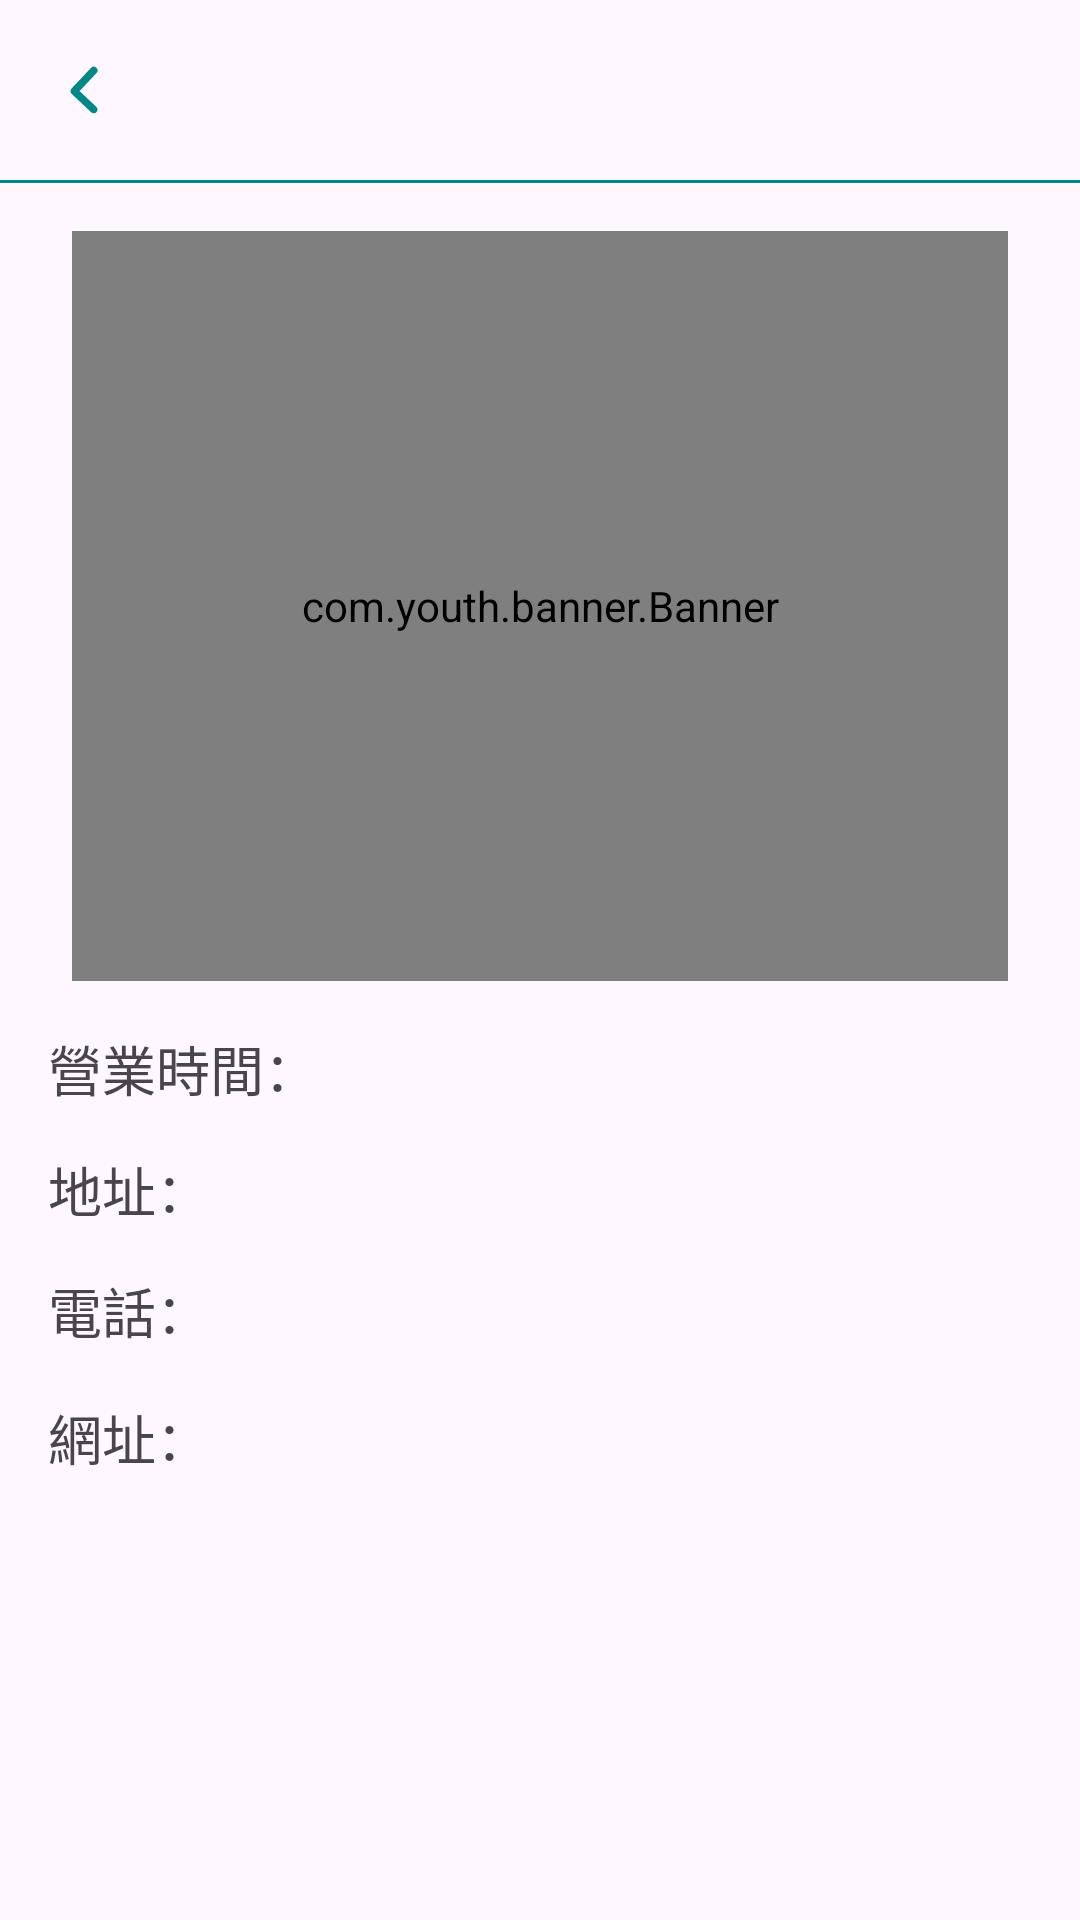

Reconstruct the res/layout file that produces this screen, plus the resources it refers to.
<!-- AndroidManifest.xml: application theme Theme.TravelTaipei -->
<!-- res/layout/activity_att_detail.xml -->
<androidx.appcompat.widget.LinearLayoutCompat
    xmlns:android="http://schemas.android.com/apk/res/android"
    xmlns:app="http://schemas.android.com/apk/res-auto"
    xmlns:tools="http://schemas.android.com/tools"
    android:layout_width="match_parent"
    android:layout_height="match_parent"
    tools:context=".AttDetailActivity"
    android:orientation="vertical">

    <include
        android:id="@+id/toolbar"
        layout="@layout/toolbar"
        app:layout_constraintEnd_toEndOf="parent"
        app:layout_constraintStart_toStartOf="parent"
        app:layout_constraintTop_toTopOf="parent" />
    <View
        android:id="@+id/view"
        android:layout_width="match_parent"
        android:layout_height="1dp"
        android:background="@color/teal_700"
        app:layout_constraintEnd_toEndOf="parent"
        app:layout_constraintStart_toStartOf="parent"
        app:layout_constraintTop_toBottomOf="@+id/toolbar" />

    <ProgressBar
        android:id="@+id/pgBar"
        android:layout_width="wrap_content"
        android:layout_height="wrap_content"
        android:visibility="gone"
        app:layout_constraintBottom_toBottomOf="parent"
        app:layout_constraintEnd_toEndOf="parent"
        app:layout_constraintStart_toStartOf="parent"
        app:layout_constraintTop_toTopOf="parent" />

    <ScrollView
        android:layout_width="match_parent"
        android:layout_height="wrap_content">

        <androidx.constraintlayout.widget.ConstraintLayout
            android:layout_width="match_parent"
            android:layout_height="wrap_content">

            <com.youth.banner.Banner
                android:id="@+id/banner"
                android:layout_width="match_parent"
                android:layout_height="250dp"
                android:layout_alignParentBottom="true"
                android:layout_marginStart="24dp"
                android:layout_marginTop="16dp"
                android:layout_marginEnd="24dp"
                app:layout_constraintEnd_toEndOf="parent"
                app:layout_constraintStart_toStartOf="parent"
                app:layout_constraintTop_toTopOf="parent" />

            <TextView
                android:id="@+id/_time"
                android:layout_width="wrap_content"
                android:layout_height="wrap_content"
                android:layout_marginStart="16dp"
                android:layout_marginTop="16dp"
                android:text="營業時間："
                android:textSize="18dp"
                app:layout_constraintStart_toStartOf="parent"
                app:layout_constraintTop_toBottomOf="@+id/banner" />

            <TextView
                android:id="@+id/time"
                android:layout_width="0dp"
                android:layout_height="wrap_content"
                android:layout_marginStart="8dp"
                android:layout_marginTop="16dp"
                android:layout_marginEnd="16dp"
                android:textSize="18dp"
                app:layout_constraintEnd_toEndOf="parent"
                app:layout_constraintStart_toEndOf="@+id/_time"
                app:layout_constraintTop_toBottomOf="@+id/banner" />

            <TextView
                android:id="@+id/_address"
                android:layout_width="wrap_content"
                android:layout_height="wrap_content"
                android:layout_marginStart="16dp"
                android:layout_marginTop="16dp"
                android:text="地址："
                android:textSize="18dp"
                app:layout_constraintStart_toStartOf="parent"
                app:layout_constraintTop_toBottomOf="@+id/time" />

            <TextView
                android:id="@+id/address"
                android:layout_width="0dp"
                android:layout_height="wrap_content"
                android:layout_marginStart="8dp"
                android:layout_marginTop="16dp"
                android:layout_marginEnd="16dp"
                android:textSize="18dp"
                app:layout_constraintEnd_toEndOf="parent"
                app:layout_constraintStart_toEndOf="@+id/_address"
                app:layout_constraintTop_toBottomOf="@+id/time" />

            <TextView
                android:id="@+id/_tel"
                android:layout_width="wrap_content"
                android:layout_height="wrap_content"
                android:layout_marginStart="16dp"
                android:layout_marginTop="16dp"
                android:text="電話："
                android:textSize="18dp"
                app:layout_constraintStart_toStartOf="parent"
                app:layout_constraintTop_toBottomOf="@+id/address" />

            <TextView
                android:id="@+id/tel"
                android:layout_width="0dp"
                android:layout_height="wrap_content"
                android:layout_marginStart="8dp"
                android:layout_marginTop="16dp"
                android:layout_marginEnd="16dp"
                android:textSize="18dp"
                app:layout_constraintEnd_toEndOf="parent"
                app:layout_constraintStart_toEndOf="@+id/_tel"
                app:layout_constraintTop_toBottomOf="@+id/address" />

            <TextView
                android:id="@+id/_url"
                android:layout_width="wrap_content"
                android:layout_height="wrap_content"
                android:layout_marginStart="16dp"
                android:layout_marginTop="16dp"
                android:text="網址："
                android:textSize="18dp"
                app:layout_constraintStart_toStartOf="parent"
                app:layout_constraintTop_toBottomOf="@+id/_tel" />

            <TextView
                android:id="@+id/url"
                android:layout_width="0dp"
                android:layout_height="wrap_content"
                android:layout_marginStart="8dp"
                android:layout_marginTop="16dp"
                android:layout_marginEnd="16dp"
                android:textSize="18dp"
                android:textColor="@color/blue"
                app:layout_constraintEnd_toEndOf="parent"
                app:layout_constraintStart_toEndOf="@+id/_tel"
                app:layout_constraintTop_toBottomOf="@+id/_tel" />

            <TextView
                android:id="@+id/info"
                android:layout_width="match_parent"
                android:layout_height="wrap_content"
                android:layout_marginStart="16dp"
                android:layout_marginTop="32dp"
                android:layout_marginEnd="16dp"
                android:layout_marginBottom="32dp"
                android:text=""
                android:textColor="@color/grayD"
                android:textSize="16dp"
                app:layout_constraintBottom_toBottomOf="parent"
                app:layout_constraintEnd_toEndOf="parent"
                app:layout_constraintStart_toStartOf="parent"
                app:layout_constraintTop_toBottomOf="@+id/url" />
        </androidx.constraintlayout.widget.ConstraintLayout>
    </ScrollView>


</androidx.appcompat.widget.LinearLayoutCompat>
<!-- res/layout/toolbar.xml (included above) -->
<?xml version="1.0" encoding="utf-8"?>
<androidx.appcompat.widget.Toolbar xmlns:android="http://schemas.android.com/apk/res/android"
    xmlns:app="http://schemas.android.com/apk/res-auto"
    xmlns:tools="http://schemas.android.com/tools"
    android:id="@+id/toolbar"
    android:layout_width="match_parent"
    android:layout_height="60dp"
    app:navigationIcon="@drawable/toolbar_back_icon">

    <TextView
        android:id="@+id/toolbar_title"
        android:layout_width="match_parent"
        android:layout_height="wrap_content"
        android:layout_gravity="center"
        android:singleLine="true"
        android:ellipsize="end"
        android:gravity="center"
        android:layout_marginRight="32dp"
        android:textColor="@color/black"
        android:textSize="20dp" />
</androidx.appcompat.widget.Toolbar>
<!-- resources referenced by this layout -->
<resources>
  <color name="black">#FF000000</color>
  <color name="blue">#1212FF</color>
  <color name="grayD">#666666</color>
  <color name="teal_700">#FF018786</color>
  <!-- drawable toolbar_back_icon (drawable) -->
  <?xml version="1.0" encoding="utf-8"?>
  <selector
      xmlns:android="http://schemas.android.com/apk/res/android">
      <item
          android:drawable="@drawable/ic_btn_back_onpress"
          android:state_pressed="true" />
      <item
          android:drawable="@drawable/ic_btn_back_normal"
          android:state_focused="true" />
      <item
          android:drawable="@drawable/ic_btn_back_normal"
          android:state_enabled="false"
          />
      <item
          android:drawable="@drawable/ic_btn_back_normal" />
  </selector>
  <style name="Theme.TravelTaipei" parent="Theme.Material3.DayNight.NoActionBar">
          
          <item name="colorPrimary">@color/purple_500</item>
          <item name="colorPrimaryVariant">@color/purple_700</item>
          <item name="colorOnPrimary">@color/white</item>
          <item name="colorPrimaryDark">@color/purple_700</item>
          <item name="colorAccent">@color/teal_200</item>
          
          <item name="colorSecondary">@color/teal_200</item>
          <item name="colorSecondaryVariant">@color/teal_700</item>
          <item name="colorOnSecondary">@color/black</item>
          
          <item name="android:statusBarColor">?attr/colorPrimaryVariant</item>
          
      </style>
  <!-- drawable ic_btn_back_onpress (drawable) -->
  <vector xmlns:android="http://schemas.android.com/apk/res/android"
      android:width="30dp"
      android:height="30dp"
      android:viewportWidth="30"
      android:viewportHeight="30">
      <path
          android:pathData="M0,0h30v30h-30z"
          android:fillColor="#ff00bc"
          android:fillAlpha="0"/>
      <path
          android:pathData="M19.87,21.78 L13.5,15.13l6.28,-6.58a1.5,1.5 0,0 0,0 -2.1,1.37 1.37,0 0,0 -1.92,-0.11l-0.1,0.1 -7.33,7.67a1.5,1.5 0,0 0,0 2.1l7.33,7.67a1.34,1.34 0,0 0,1 0.41h0.13a1.41,1.41 0,0 0,1 -0.41A1.5,1.5 0,0 0,19.87 21.78Z"
          android:fillColor="#958383"/>
  </vector>
  <!-- drawable ic_btn_back_normal (drawable) -->
  <vector android:height="30dp" android:viewportHeight="30"
      android:viewportWidth="30" android:width="30dp" xmlns:android="http://schemas.android.com/apk/res/android">
      <path android:fillAlpha="0" android:fillColor="#ff00bc" android:pathData="M0,0h30v30h-30z"/>
      <path android:fillColor="#FF018786" android:pathData="M18.25,22.75a1.23,1.23 0,0 1,-0.86 -0.34l-6.5,-6.12a1.24,1.24 0,0 1,-0.39 -0.87,1.27 1.27,0 0,1 0.34,-0.9l6.5,-6.88a1.25,1.25 0,1 1,1.82 1.72l-5.64,6 5.59,5.26a1.25,1.25 0,0 1,-0.86 2.16Z"/>
  </vector>
  <color name="purple_500">#FF6200EE</color>
  <color name="purple_700">#FF3700B3</color>
  <color name="white">#FFFFFFFF</color>
  <color name="teal_200">#FF03DAC5</color>
</resources>
